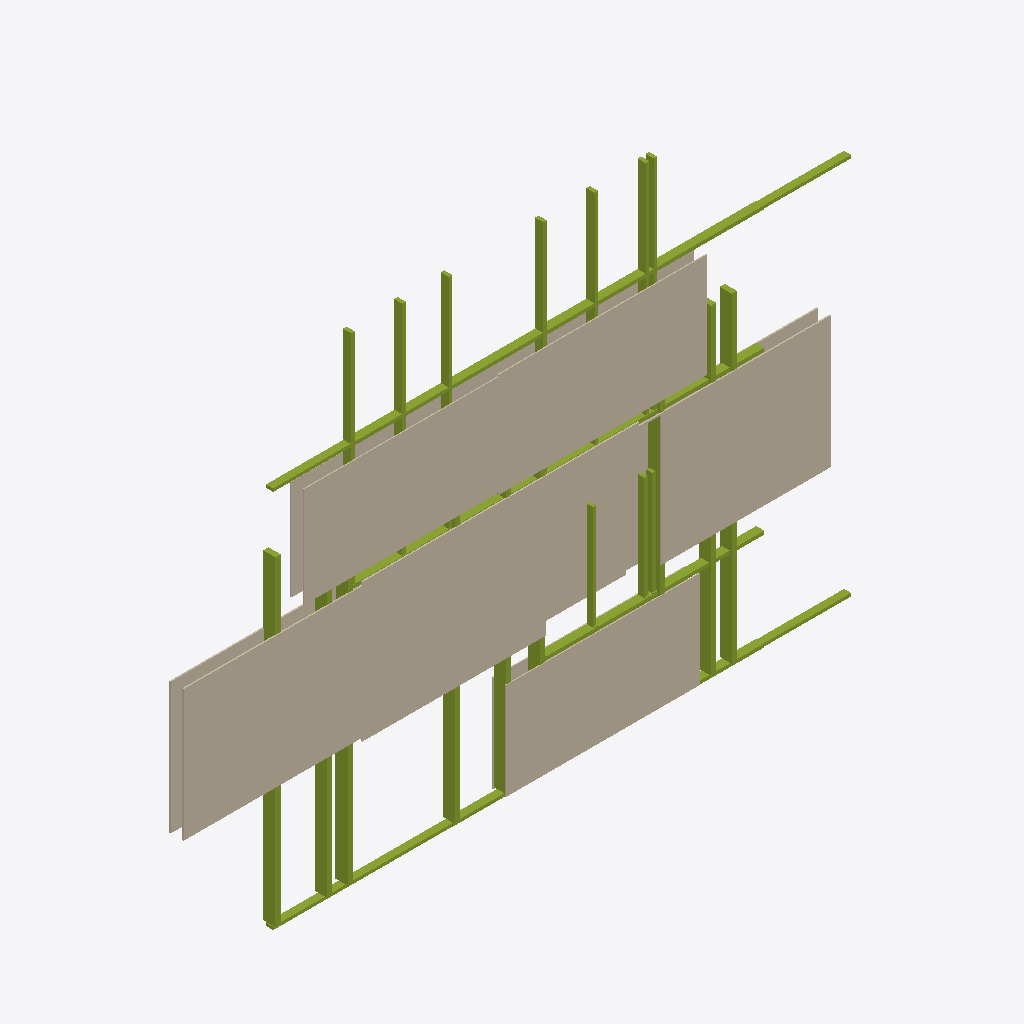
Isometric view of an IFC building model (IFC-SPF (STEP), schema IFC4, length unit metre), seen from the south-west, elements coloured by IFC class: 2 members (olive), 1 wall (beige).
Extent 5.3 m × 0.1 m × 3.8 m (x, y, z). Elements (3): 2 IfcMember, 1 IfcWall.

HEADER;
FILE_DESCRIPTION(('ViewDefinition [notYetAssigned]','Re-exported by ifc-lite, 10 modifications','BXMid03 Team 2 Testfall: ThermalTransmittance fehlt (IST-Zustand)'),'2;1');
FILE_NAME('export.ifc','2026-10-19T09:35:33',(''),(''),'ifc-lite','Constructivity 0.9.8.2','');
FILE_SCHEMA(('IFC4'));
ENDSEC;
DATA;
#1=IFCPROJECT('3jLKJe5mnDk9v_4zehUGXb',$,'Project',$,$,$,$,(#2,#3),#4);
#44=IFCSITE('0$2MxjB$PAzwRPEqmXLEy9',$,'Site #1',$,$,#50,#51,$,.ELEMENT.,$,$,$,$,$);
#501=IFCBUILDING('3GBapsma16hPGks8e_$Cr9',$,'BFH Timber Teaching Context',$,$,$,$,$,$,$,$,$);
#502=IFCBUILDINGSTOREY('1197WyIA55RBIccr5F0ky1',$,'Teaching Storey',$,$,$,$,$,$,$);
#123=IFCWALL('2ucZRLBGP4uxZW$9i1VAZ8',$,'Wall #1',$,$,#510,#154,$,.MOVABLE.);
#133=IFCMEMBER('0y81T5OQ921PKefugNkz2z',$,'Studs',$,$,#232,#233,$,.STUD.);
#130=IFCMEMBER('3E4igxyD1F5w4vj3LTAREz',$,'Track',$,$,#182,#183,$,.PLATE.);
ENDSEC;
